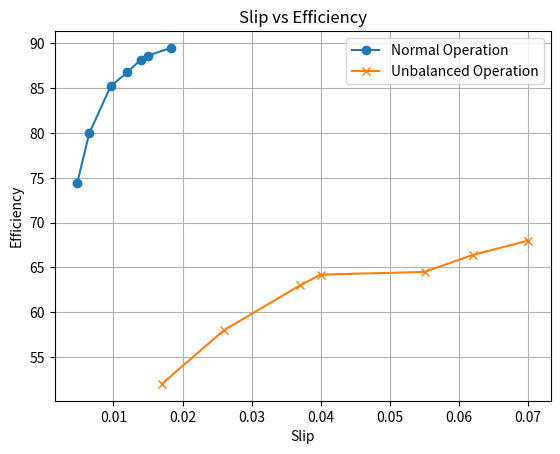
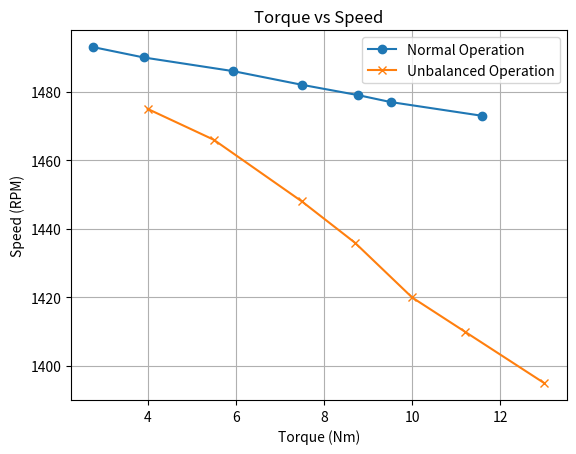
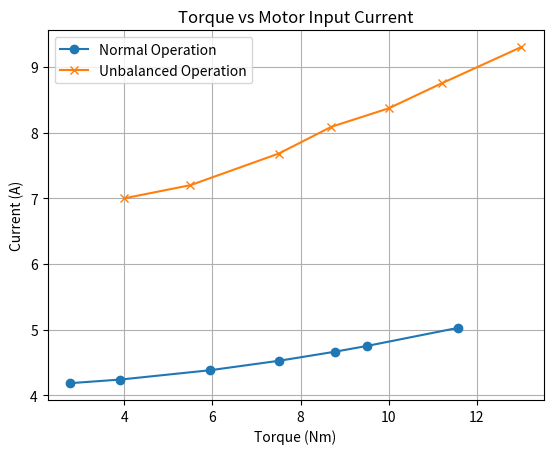
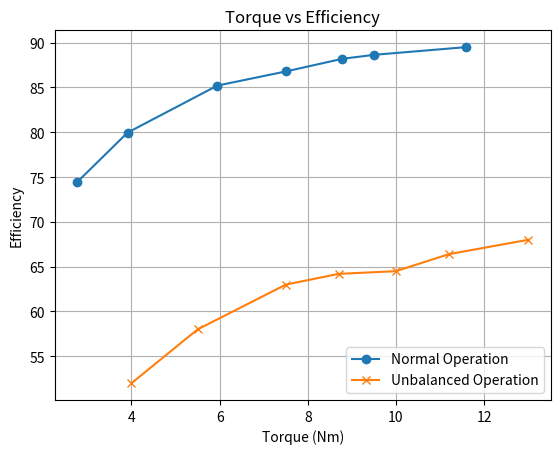
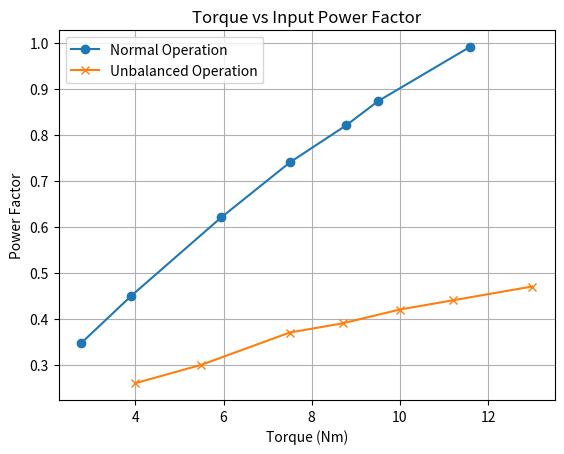
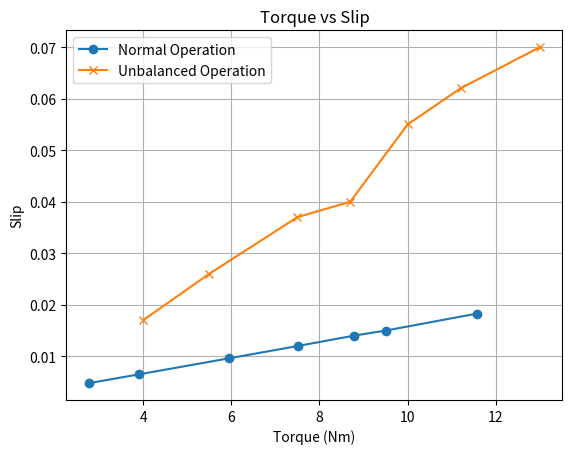
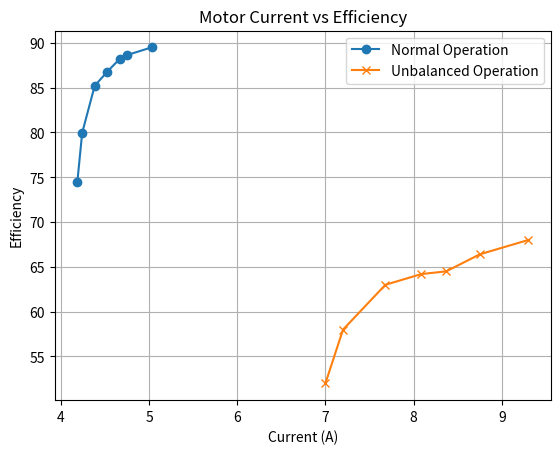
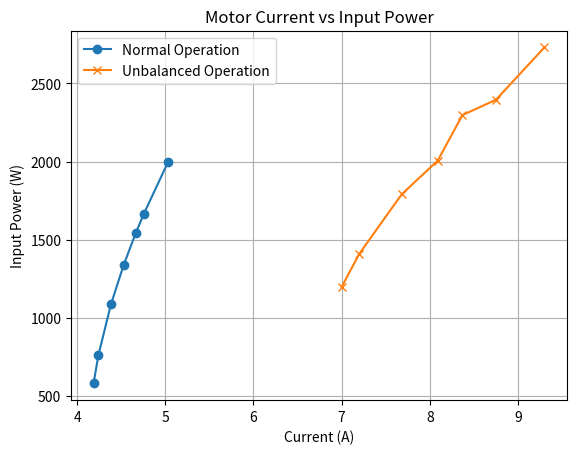
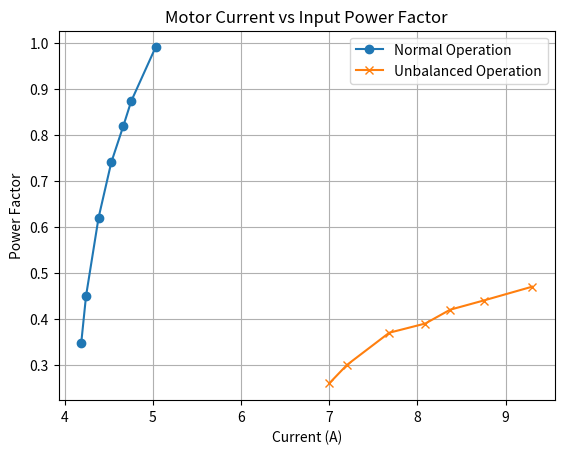
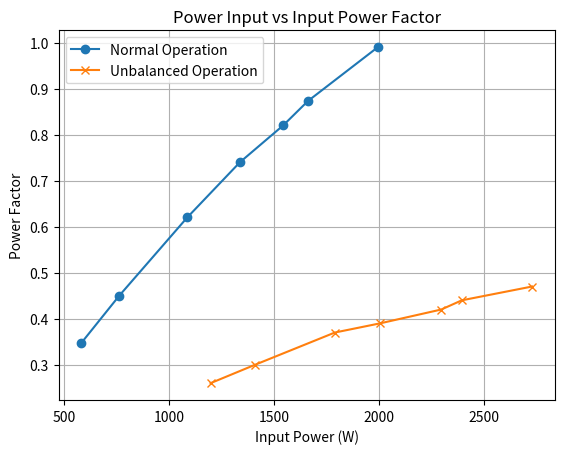
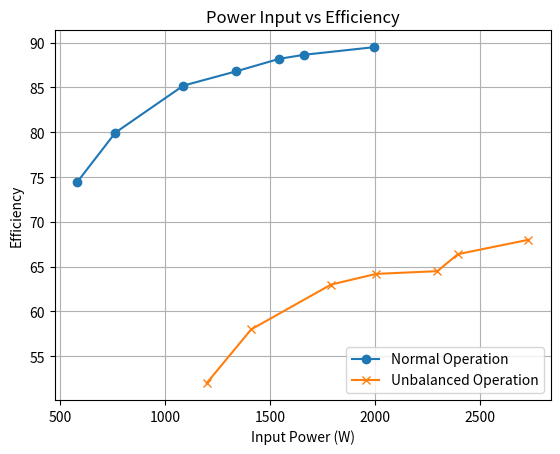
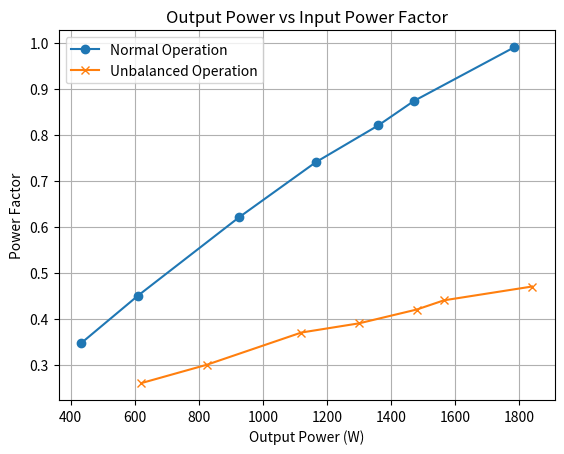
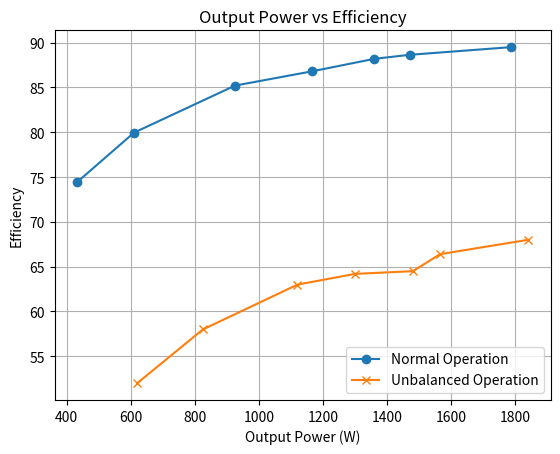

These charts were generated, in order, by the following Python code:
import matplotlib.pyplot as plt


def get_arr(dic,key):
	l = []
	for obj in dic:
		l.append(obj[key])
	return l


print("Press Ctrl+C to exit")

normal_op = [
    {"voltage": 380, "current": 5.5, "power_input": 1040, "speed_rpm": 1475, "power_output": 636.35, "torque_Nm": 4.12, "efficiency": 61.188, "slip": 0.017, "power_factor": 0.287, "dc_voltage": 206, "dc_current": 2},
    {"voltage": 380, "current": 5.6, "power_input": 1240, "speed_rpm": 1467, "power_output": 837.6, "torque_Nm": 5.45, "efficiency": 67.548, "slip": 0.022, "power_factor": 0.336, "dc_voltage": 202, "dc_current": 3},
    {"voltage": 380, "current": 5.7, "power_input": 1580, "speed_rpm": 1453, "power_output": 1138.913, "torque_Nm": 7.49, "efficiency": 72.083, "slip": 0.031, "power_factor": 0.421, "dc_voltage": 198, "dc_current": 4.5},
    {"voltage": 380, "current": 5.8, "power_input": 1800, "speed_rpm": 1446, "power_output": 1334.913, "torque_Nm": 8.82, "efficiency": 74.162, "slip": 0.036, "power_factor": 0.472, "dc_voltage": 195, "dc_current": 5.5},
    {"voltage": 380, "current": 5.9, "power_input": 2040, "speed_rpm": 1440, "power_output": 1527.813, "torque_Nm": 10.13, "efficiency": 74.893, "slip": 0.04, "power_factor": 0.525, "dc_voltage": 192, "dc_current": 6.5},
    {"voltage": 380, "current": 6.0, "power_input": 2120, "speed_rpm": 1437, "power_output": 1619.6, "torque_Nm": 10.76, "efficiency": 76.396, "slip": 0.042, "power_factor": 0.537, "dc_voltage": 190, "dc_current": 7},
    {"voltage": 380, "current": 6.2, "power_input": 2500, "speed_rpm": 1416, "power_output": 1887.313, "torque_Nm": 12.73, "efficiency": 75.493, "slip": 0.056, "power_factor": 0.613, "dc_voltage": 184, "dc_current": 8.5},
]

unbalanced_op =  [
    {"voltage": 380, "current": 7.1, "power_input": 1200, "speed_rpm": 1472, "power_output": 624.35, "torque_Nm": 4.05, "efficiency": 52.029, "slip": 0.019, "power_factor": 0.257, "dc_voltage": 200, "dc_current": 2},
    {"voltage": 380, "current": 7.3, "power_input": 1420, "speed_rpm": 1462, "power_output": 822.6, "torque_Nm": 5.37, "efficiency": 57.93, "slip": 0.025, "power_factor": 0.296, "dc_voltage": 197, "dc_current": 3},
    {"voltage": 380, "current": 7.7, "power_input": 1780, "speed_rpm": 1447, "power_output": 1111.913, "torque_Nm": 7.34, "efficiency": 62.467, "slip": 0.035, "power_factor": 0.351, "dc_voltage": 192, "dc_current": 4.5},
    {"voltage": 380, "current": 8.1, "power_input": 2020, "speed_rpm": 1433, "power_output": 1296.413, "torque_Nm": 8.64, "efficiency": 64.179, "slip": 0.045, "power_factor": 0.379, "dc_voltage": 188, "dc_current": 5.5},
    {"voltage": 380, "current": 8.5, "power_input": 2300, "speed_rpm": 1419, "power_output": 1475.813, "torque_Nm": 9.93, "efficiency": 64.166, "slip": 0.054, "power_factor": 0.411, "dc_voltage": 184, "dc_current": 6.5},
    {"voltage": 380, "current": 8.8, "power_input": 2400, "speed_rpm": 1409, "power_output": 1563.6, "torque_Nm": 10.6, "efficiency": 65.15, "slip": 0.061, "power_factor": 0.414, "dc_voltage": 182, "dc_current": 7},
    {"voltage": 380, "current": 9.4, "power_input": 2725, "speed_rpm": 1397, "power_output": 1836.313, "torque_Nm": 12.55, "efficiency": 67.388, "slip": 0.069, "power_factor": 0.44, "dc_voltage": 178, "dc_current": 8.5},
]

balanced_op_simulation = [
    { "voltage": 400, "current": 4.187, "power_input": 581.8, "speed_rpm": 1493, "dc_voltage": 205.5, "dc_current": 2.055, "power_output": 433.2, "power_factor": 0.347, "efficiency": 74.46, "torque_Nm": 2.771, "slip": 0.00478 },
    { "voltage": 400, "current": 4.242, "power_input": 763, "speed_rpm": 1490, "dc_voltage": 203, "dc_current": 2.9, "power_output": 610.1, "power_factor": 0.45, "efficiency": 79.96, "torque_Nm": 3.91, "slip": 0.0065 },
    { "voltage": 400, "current": 4.384, "power_input": 1087, "speed_rpm": 1486, "dc_voltage": 198.4, "dc_current": 4.4, "power_output": 925, "power_factor": 0.62, "efficiency": 85.21, "torque_Nm": 5.946, "slip": 0.0096 },
    { "voltage": 400, "current": 4.528, "power_input": 1338, "speed_rpm": 1482, "dc_voltage": 194.9, "dc_current": 5.57, "power_output": 1165, "power_factor": 0.74, "efficiency": 86.8, "torque_Nm": 7.51, "slip": 0.012 },
    { "voltage": 400, "current": 4.666, "power_input": 1544, "speed_rpm": 1479, "dc_voltage": 192.1, "dc_current": 6.511, "power_output": 1360, "power_factor": 0.82, "efficiency": 88.2, "torque_Nm": 8.78, "slip": 0.014 },
    { "voltage": 400, "current": 4.754, "power_input": 1662, "speed_rpm": 1477, "dc_voltage": 190.4, "dc_current": 7.05, "power_output": 1471, "power_factor": 0.873, "efficiency": 88.65, "torque_Nm": 9.51, "slip": 0.015 },
    { "voltage": 400, "current": 5.03, "power_input": 1995, "speed_rpm": 1473, "dc_voltage": 185.8, "dc_current": 8.58, "power_output": 1785, "power_factor": 0.99, "efficiency": 89.5, "torque_Nm": 11.58, "slip": 0.0183 }
]

unbalanced_op_simulation = [
    { "voltage": 400, "current": 7, "power_input": 1198, "speed_rpm": 1475, "dc_voltage": 206.2, "dc_current": 2.06, "power_output": 620, "power_factor": 0.26, "efficiency": 52, "torque_Nm": 4, "slip": 0.017 },
    { "voltage": 400, "current": 7.2, "power_input": 1410, "speed_rpm": 1466, "dc_voltage": 203, "dc_current": 2.9, "power_output": 825, "power_factor": 0.3, "efficiency": 58, "torque_Nm": 5.5, "slip": 0.026 },
    { "voltage": 400, "current": 7.68, "power_input": 1790, "speed_rpm": 1448, "dc_voltage": 198.4, "dc_current": 4.4, "power_output": 1120, "power_factor": 0.37, "efficiency": 63, "torque_Nm": 7.5, "slip": 0.037 },
    { "voltage": 400, "current": 8.089, "power_input": 2006, "speed_rpm": 1436, "dc_voltage": 195, "dc_current": 5.57, "power_output": 1300, "power_factor": 0.39, "efficiency": 64.2, "torque_Nm": 8.7, "slip": 0.04 },
    { "voltage": 400, "current": 8.37, "power_input": 2297, "speed_rpm": 1420, "dc_voltage": 192.1, "dc_current": 6.51, "power_output": 1480, "power_factor": 0.42, "efficiency": 64.5, "torque_Nm": 10, "slip": 0.055 },
    { "voltage": 400, "current": 8.75, "power_input": 2395, "speed_rpm": 1410, "dc_voltage": 190.4, "dc_current": 7.05, "power_output": 1565, "power_factor": 0.44, "efficiency": 66.4, "torque_Nm": 11.2, "slip": 0.062 },
    { "voltage": 400, "current": 9.3, "power_input": 2730, "speed_rpm": 1395, "dc_voltage": 185.8, "dc_current": 8.58, "power_output": 1840, "power_factor": 0.47, "efficiency": 68, "torque_Nm": 13, "slip": 0.07 }
]



def plot_graphs(normal_op, unbalanced_op):
	
	def plot(x, y, title, xlabel, ylabel):
		plt.figure(title)
		plt.plot(get_arr(normal_op, x), get_arr(normal_op, y), 'o-', label='Normal Operation')
		plt.plot(get_arr(unbalanced_op, x), get_arr(unbalanced_op, y), 'x-', label='Unbalanced Operation')
		plt.title(title)
		plt.xlabel(xlabel)
		plt.ylabel(ylabel)
		plt.legend()
		plt.grid(True)
		plt.show(block=False)
	
	plot('slip', 'efficiency', 'Slip vs Efficiency', 'Slip', 'Efficiency')
	plot('torque_Nm', 'speed_rpm', 'Torque vs Speed', 'Torque (Nm)', 'Speed (RPM)')
	plot('torque_Nm', 'current', 'Torque vs Motor Input Current', 'Torque (Nm)', 'Current (A)')
	plot('torque_Nm', 'efficiency', 'Torque vs Efficiency', 'Torque (Nm)', 'Efficiency')
	plot('torque_Nm', 'power_factor', 'Torque vs Input Power Factor', 'Torque (Nm)', 'Power Factor')
	plot('torque_Nm', 'slip', 'Torque vs Slip', 'Torque (Nm)', 'Slip')
	plot('current', 'efficiency', 'Motor Current vs Efficiency', 'Current (A)', 'Efficiency')
	plot('current', 'power_input', 'Motor Current vs Input Power', 'Current (A)', 'Input Power (W)')
	plot('current', 'power_factor', 'Motor Current vs Input Power Factor', 'Current (A)', 'Power Factor')
	plot('power_input', 'power_factor', 'Power Input vs Input Power Factor', 'Input Power (W)', 'Power Factor')
	plot('power_input', 'efficiency', 'Power Input vs Efficiency', 'Input Power (W)', 'Efficiency')
	plot('power_output', 'power_factor', 'Output Power vs Input Power Factor', 'Output Power (W)', 'Power Factor')
	plot('power_output', 'efficiency', 'Output Power vs Efficiency', 'Output Power (W)', 'Efficiency')

# plot_graphs(normal_op, unbalanced_op)
plot_graphs(balanced_op_simulation, unbalanced_op_simulation)

input()